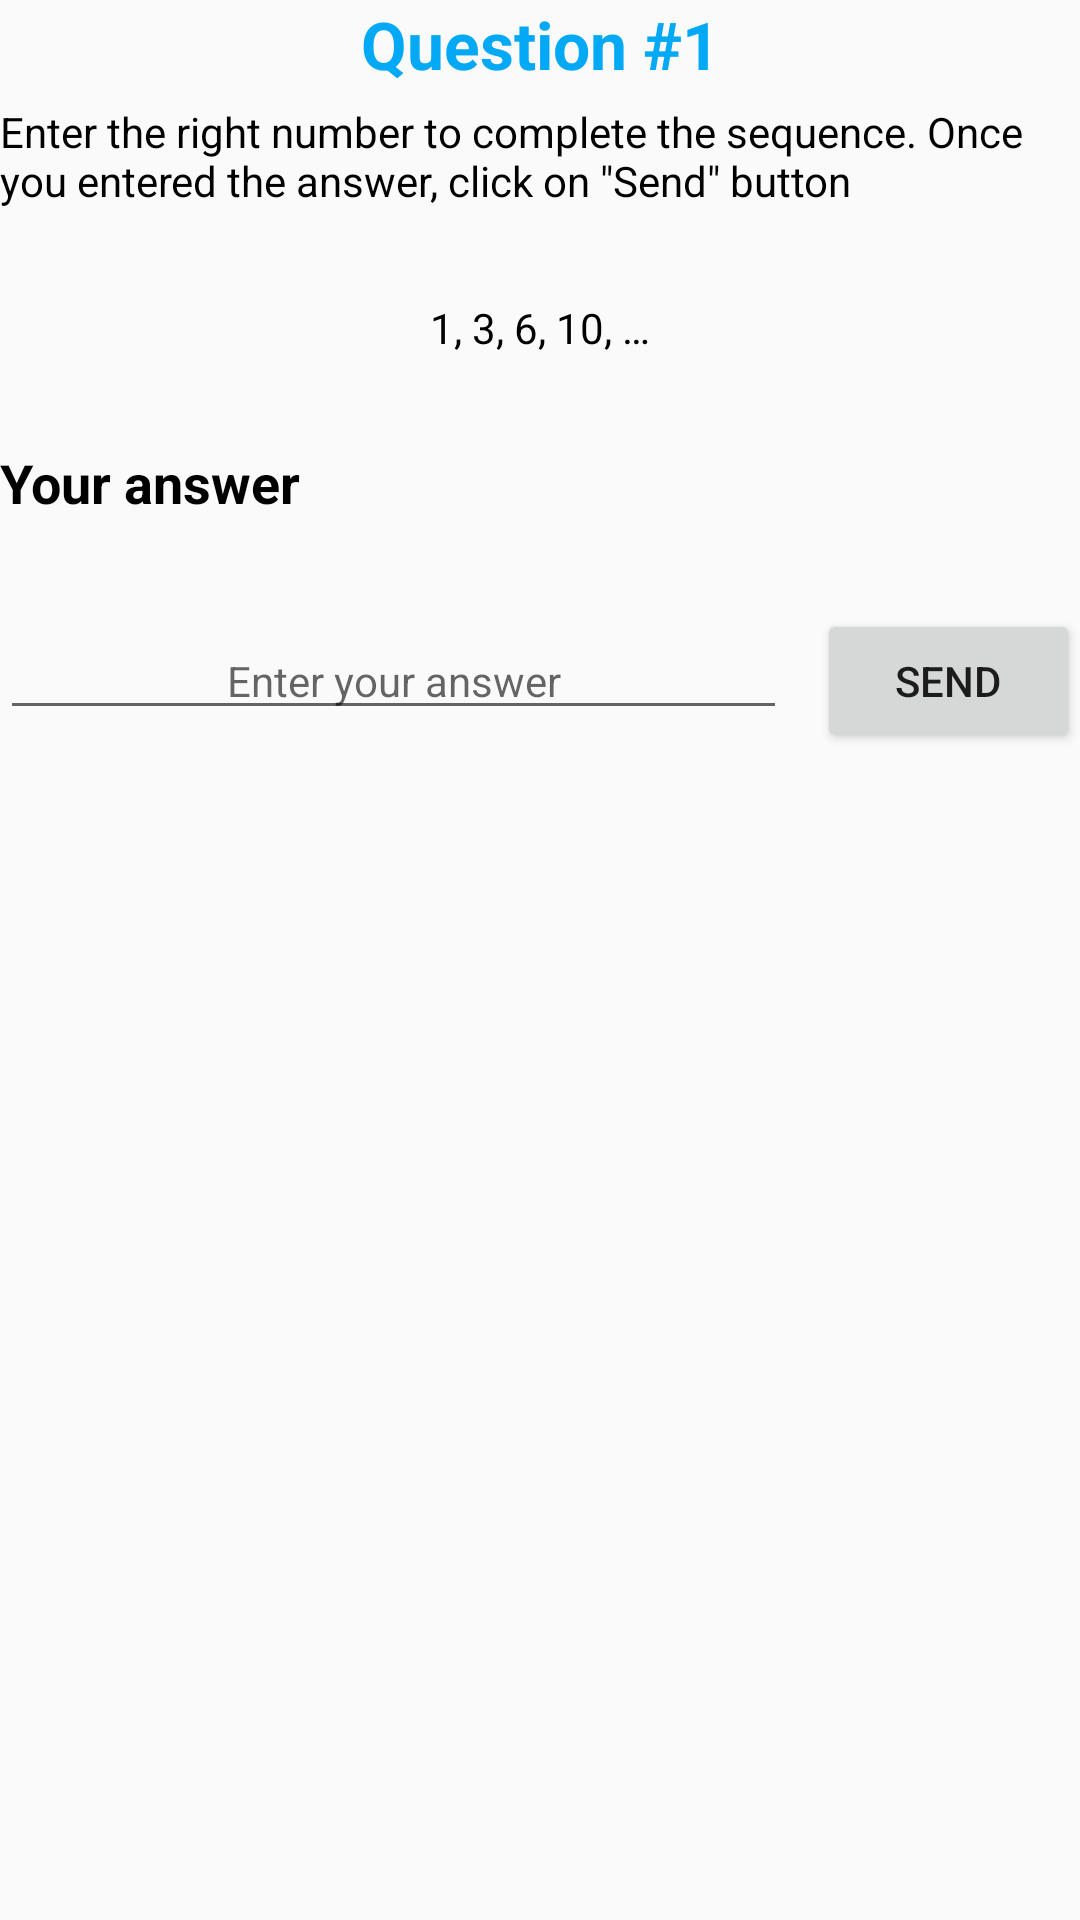

The Android layout XML behind this screen, and the referenced resources:
<!-- AndroidManifest.xml: application theme AppTheme -->
<!-- res/layout/question_one.xml -->
<?xml version="1.0" encoding="utf-8"?>
<RelativeLayout
    xmlns:android="http://schemas.android.com/apk/res/android"
    android:layout_width="match_parent"
    android:layout_height="match_parent"
    android:layout_margin="@dimen/margin"
    android:orientation="vertical">

        <TextView
            android:id="@+id/title"
            android:layout_width="match_parent"
            android:layout_height="wrap_content"
            android:textAppearance="@style/QuestionTitle"
            android:gravity="center"
            android:text="@string/question1"/>

        <TextView
            android:id="@+id/instructions"
            android:layout_below="@id/title"
            android:layout_width="wrap_content"
            android:layout_height="wrap_content"
            android:layout_marginTop="@dimen/margin_top_small"
            android:textAppearance="@style/NormalText"
            android:text="@string/question1_description"/>

        <TextView
            android:id="@+id/definition"
            android:layout_below="@id/instructions"
            android:layout_width="match_parent"
            android:layout_height="wrap_content"
            android:gravity="center"
            android:layout_marginTop="@dimen/margin_top_big"
            android:textAppearance="@style/QuestionText"
            android:text="@string/sequence1"/>

        <TextView
            android:id="@+id/your_answer"
            android:layout_below="@id/definition"
            android:layout_width="match_parent"
            android:layout_height="wrap_content"
            android:layout_marginTop="@dimen/margin_top_big"
            android:textAppearance="@style/Title"
            android:text="@string/your_answer" />

        <LinearLayout
            android:id="@+id/enterAnswer1"
            android:layout_below="@id/your_answer"
            android:layout_width="match_parent"
            android:layout_height="wrap_content">

        <EditText
            android:id="@+id/answer"
            android:layout_width="0dp"
            android:layout_weight="3"
            android:layout_height="wrap_content"
            android:gravity="center"
            android:inputType="number"
            android:layout_marginTop="@dimen/margin_top_big"
            android:imeOptions="actionDone"
            android:textAppearance="@style/QuestionText"
            android:hint="@string/hint_enter_your_answer"/>

        <Button
            android:id="@+id/send_button"
            android:layout_marginTop="@dimen/margin_top_big"
            android:layout_marginLeft="@dimen/margin"
            android:layout_marginStart="@dimen/margin"
            android:layout_width="0dp"
            android:layout_weight="1"
            android:layout_height="wrap_content"
            android:text="@string/send" />

        </LinearLayout>

</RelativeLayout>
<!-- resources referenced by this layout -->
<resources>
  <dimen name="margin">10dp</dimen>
  <dimen name="margin_top_big">30dp</dimen>
  <dimen name="margin_top_small">5dp</dimen>
  <string name="hint_enter_your_answer">Enter your answer</string>
  <string name="question1">Question #1</string>
  <string name="question1_description">Enter the right number to complete the sequence. Once you entered the answer, click on \"Send\" button</string>
  <string name="send">Send</string>
  <string name="sequence1" translatable="false">1, 3, 6, 10, …</string>
  <string name="your_answer">Your answer</string>
  <style name="NormalText">
          <item name="android:textSize">@dimen/text_size_small</item>
          <item name="android:layout_margin">@dimen/margin</item>
      </style>
  <style name="QuestionText">
          <item name="android:textSize">@dimen/text_size_small</item>
          <item name="android:layout_margin">@dimen/margin</item>
          <item name="android:color">@color/questionColor</item>
      </style>
  <style name="QuestionTitle">
          <item name="android:textSize">@dimen/text_size_big</item>
          <item name="android:textStyle">bold</item>
          <item name="android:textColor">@color/colorAccent</item>
      </style>
  <style name="Title">
          <item name="android:textSize">@dimen/text_size_medium</item>
          <item name="android:textStyle">bold</item>
          <item name="android:layout_gravity">center_horizontal</item>
      </style>
  <style name="AppTheme" parent="Theme.AppCompat.Light.DarkActionBar">
          
          <item name="colorPrimary">@color/colorPrimary</item>
          <item name="colorPrimaryDark">@color/colorPrimaryDark</item>
          <item name="colorAccent">@color/colorAccent</item>
      </style>
  <dimen name="text_size_small">14sp</dimen>
  <color name="questionColor">#448AFF</color>
  <dimen name="text_size_big">22sp</dimen>
  <color name="colorAccent">#03A9F4</color>
  <dimen name="text_size_medium">18sp</dimen>
  <color name="colorPrimary">#FF9800</color>
  <color name="colorPrimaryDark">#F57C00</color>
</resources>
